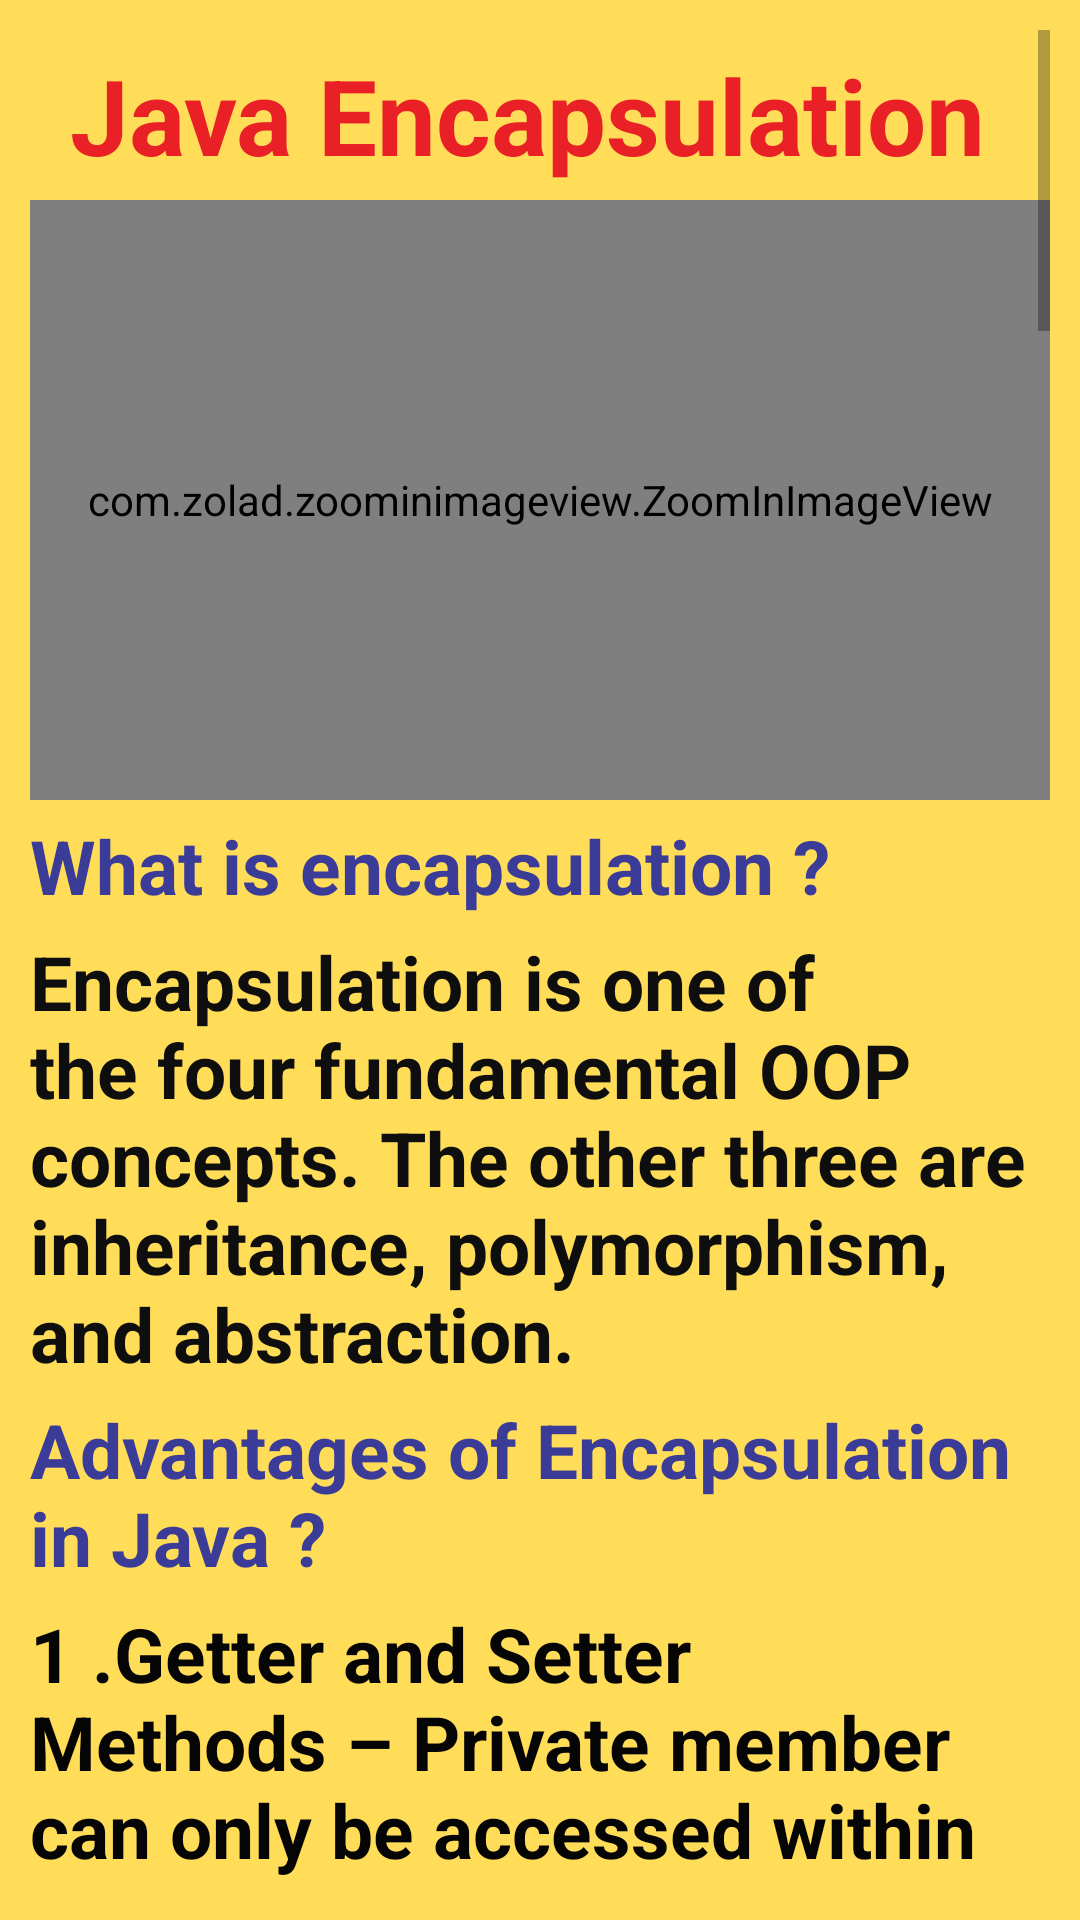

Layout XML and referenced resources for this Android screen:
<!-- AndroidManifest.xml: application theme AppTheme -->
<!-- res/layout/activity_encapculation.xml -->
<?xml version="1.0" encoding="utf-8"?>
<RelativeLayout xmlns:android="http://schemas.android.com/apk/res/android"
    xmlns:app="http://schemas.android.com/apk/res-auto"
    xmlns:tools="http://schemas.android.com/tools"
    android:layout_width="match_parent"
    android:layout_height="match_parent"
    android:padding="10dp"
    android:background="#ffdd59"
    tools:context="ramim.ramim.javaBook.EncapculationActivity">




    <ScrollView
        android:layout_width="match_parent"
        android:layout_height="wrap_content">

        <LinearLayout
            android:layout_width="match_parent"
            android:layout_height="match_parent"
            android:orientation="vertical">




            <TextView
                android:layout_width="match_parent"
                android:layout_height="wrap_content"
                android:text="Java Encapsulation "
                android:textColor="#EA2027"
                android:textSize="35sp"
                android:textStyle="bold"
                android:gravity="center"
                android:layout_marginTop="5dp"

                />


            <com.zolad.zoominimageview.ZoomInImageView
                android:layout_width="match_parent"
                android:layout_height="200dp"
                android:layout_marginTop="5dp"
                android:src="@drawable/enc"
                android:layout_gravity="center"
                />


            <TextView
                android:layout_width="match_parent"
                android:layout_height="wrap_content"
                android:text="@string/i1"
                android:textColor="#3B3B98"
                android:textSize="25sp"
                android:textStyle="bold"
                android:layout_marginTop="5dp"

                />

            <TextView
                android:layout_width="match_parent"
                android:layout_height="wrap_content"
                android:text="@string/i2"
                android:textColor="#0E0E0F"
                android:textSize="25sp"
                android:textStyle="bold"
                android:layout_marginTop="5dp"

                />

            <TextView
                android:layout_width="match_parent"
                android:layout_height="wrap_content"
                android:text="@string/i3"
                android:textColor="#3B3B98"
                android:textSize="25sp"
                android:textStyle="bold"
                android:layout_marginTop="5dp"

                />


            <TextView
                android:layout_width="match_parent"
                android:layout_height="wrap_content"
                android:text="@string/i4"
                android:textColor="#050505"
                android:textSize="25sp"
                android:textStyle="bold"
                android:layout_marginTop="5dp"

                />

            <TextView
                android:layout_width="match_parent"
                android:layout_height="wrap_content"
                android:text="@string/i5"
                android:textColor="#3B3B98"
                android:textSize="25sp"
                android:textStyle="bold"
                android:layout_marginTop="5dp"

                />

            <TextView
                android:layout_width="match_parent"
                android:layout_height="wrap_content"
                android:text="@string/i6"
                android:textColor="#050505"
                android:textSize="25sp"
                android:textStyle="bold"
                android:layout_marginTop="5dp"

                />

            <TextView
                android:layout_width="match_parent"
                android:layout_height="wrap_content"
                android:text="@string/i7"
                android:textColor="#050505"
                android:textSize="25sp"
                android:textStyle="bold"
                android:layout_marginTop="5dp"

                />

            <TextView
                android:layout_width="match_parent"
                android:layout_height="wrap_content"
                android:text="@string/i8"
                android:textColor="#050505"
                android:textSize="25sp"
                android:textStyle="bold"
                android:layout_marginTop="5dp"

                />

            <com.zolad.zoominimageview.ZoomInImageView
                android:layout_width="match_parent"
                android:layout_height="200dp"
                android:layout_marginTop="5dp"
                android:src="@drawable/ad"
                android:layout_gravity="center"
                />

            <com.zolad.zoominimageview.ZoomInImageView
                android:layout_width="match_parent"
                android:layout_height="200dp"
                android:layout_marginTop="5dp"
                android:src="@drawable/da"
                android:layout_gravity="center"
                />

            <TextView
                android:layout_width="match_parent"
                android:layout_height="wrap_content"
                android:text="@string/i9"
                android:textColor="#050505"
                android:textSize="25sp"
                android:textStyle="bold"
                android:layout_marginTop="5dp"

                />


            <com.zolad.zoominimageview.ZoomInImageView
                android:layout_width="match_parent"
                android:layout_height="200dp"
                android:layout_marginTop="5dp"
                android:src="@drawable/fg"
                android:layout_gravity="center"
                />
            <com.zolad.zoominimageview.ZoomInImageView
                android:layout_width="match_parent"
                android:layout_height="200dp"
                android:layout_marginTop="5dp"
                android:src="@drawable/gf"
                android:layout_gravity="center"
                />



            <TextView
                android:layout_width="match_parent"
                android:layout_height="wrap_content"
                android:text="Java Package :"
                android:textColor="#559E02"
                android:textSize="25sp"
                android:textStyle="bold"
                android:layout_marginTop="5dp"

                />

            <TextView
                android:layout_width="match_parent"
                android:layout_height="wrap_content"
                android:text="What is Package ?"
                android:textColor="#559E02"
                android:textSize="25sp"
                android:textStyle="bold"
                android:layout_marginTop="5dp"

                />

            <TextView
                android:layout_width="match_parent"
                android:layout_height="wrap_content"
                android:text="@string/i10"
                android:textColor="#559E02"
                android:textSize="25sp"
                android:textStyle="bold"
                android:layout_marginTop="5dp"

                />

            <TextView
                android:layout_width="match_parent"
                android:layout_height="wrap_content"
                android:text="@string/i11"
                android:textColor="#3B3B98"
                android:textSize="25sp"
                android:textStyle="bold"
                android:layout_marginTop="5dp"

                />

            <com.zolad.zoominimageview.ZoomInImageView
                android:layout_width="match_parent"
                android:layout_height="200dp"
                android:layout_marginTop="5dp"
                android:src="@drawable/pac"
                android:layout_gravity="center"
                />

            <TextView
                android:layout_width="match_parent"
                android:layout_height="wrap_content"
                android:text="@string/i12"
                android:textColor="#3B3B98"
                android:textSize="25sp"
                android:textStyle="bold"
                android:layout_marginTop="5dp"

                />

            <TextView
                android:layout_width="match_parent"
                android:layout_height="wrap_content"
                android:text="@string/i13"
                android:textColor="#7C4DFF"
                android:textSize="25sp"
                android:textStyle="bold"
                android:layout_marginTop="5dp"

                />

            <TextView
                android:layout_width="match_parent"
                android:layout_height="wrap_content"
                android:text="@string/i14"
                android:textColor="#536DFE"
                android:textSize="25sp"
                android:textStyle="bold"
                android:layout_marginTop="5dp"

                />

            <TextView
                android:layout_width="match_parent"
                android:layout_height="wrap_content"
                android:text="@string/i15"
                android:textColor="#050505"
                android:textSize="25sp"
                android:textStyle="bold"
                android:layout_marginTop="5dp"

                />

            <TextView
                android:layout_width="match_parent"
                android:layout_height="wrap_content"
                android:text="@string/i16"
                android:textColor="#536DFE"
                android:textSize="25sp"
                android:textStyle="bold"
                android:layout_marginTop="5dp"

                />


            <com.zolad.zoominimageview.ZoomInImageView
                android:layout_width="match_parent"
                android:layout_height="200dp"
                android:layout_marginTop="5dp"
                android:src="@drawable/acc"
                android:layout_gravity="center"
                />

            <TextView
                android:layout_width="match_parent"
                android:layout_height="wrap_content"
                android:text="@string/i17"
                android:textColor="#536DFE"
                android:textSize="25sp"
                android:textStyle="bold"
                android:layout_marginTop="5dp"

                />


            <com.zolad.zoominimageview.ZoomInImageView
                android:layout_width="match_parent"
                android:layout_height="200dp"
                android:layout_marginTop="5dp"
                android:src="@drawable/ax"
                android:layout_gravity="center"
                />




        </LinearLayout>


    </ScrollView>


</RelativeLayout>
<!-- resources referenced by this layout -->
<resources>
  <!-- drawable da: png bitmap (drawable, 12992 bytes) -->
  <!-- drawable enc: png bitmap (drawable, 17715 bytes) -->
  <!-- drawable fg: png bitmap (drawable, 150351 bytes) -->
  <!-- drawable gf: png bitmap (drawable, 123621 bytes) -->
  <!-- drawable pac: png bitmap (drawable, 130955 bytes) -->
  <string name="i1">
  
          What is encapsulation ?
      </string>
  <string name="i10">
  
          A java package is a group of similar types of classes, interfaces and sub-packages.
  
      </string>
  <string name="i11">
          Real life example in Package :
      </string>
  <string name="i12">
  
          How to access package from another package?\n
          1. import package.*;\n
          2.import package.classname;\n
          3. fully qualified name.
  
      </string>
  <string name="i13">
          Access Modifiers in Java :
      </string>
  <string name="i14">
          What is access modifiers in java ?
      </string>
  <string name="i15">
  
          There are two types of modifiers in Java: access modifiers and non-access modifiers.
  
      </string>
  <string name="i16">
  
          Access Modifiers in Java :
      </string>
  <string name="i17">
  
          Access modifiers and non-access modifiers :
      </string>
  <string name="i2">
  
          Encapsulation is one of the four fundamental OOP concepts. The other three are inheritance, polymorphism, and abstraction.
  
  
      </string>
  <string name="i3">
  
          Advantages of Encapsulation in Java ?
      </string>
  <string name="i4">
  
          1 .Getter and Setter Methods – Private member can only be accessed within the same class. An outside class can not access the data members of that class. If you need to access these variables, you have to use public “getter” and “setter” methods. \n
          2. Flexibility – With this, we can make the data as read-only or write-only as we require it to be. It also improves the maintainability and flexibility of code. \n
          3. Reusability – It allows the user to a programmer to use the existing code again and again in an effective way.\n
          4.Testing of the code – Ease of testing becomes easy. So it is better for Unit testing.
  
  
  
  
      </string>
  <string name="i5">
  
          Benefits of Encapsulation ?
      </string>
  <string name="i6">
  
          1. The fields of a class can be made read-only or write-only.\n
          2. A class can have total control over what is stored in its fields.
  
  
      </string>
  <string name="i7">
  
          To achieve encapsulation in Java − \n
          1.Declare the variables of a class as private.\n
          2.Provide public setter and getter methods to modify and view the variables values.
  
  
  
  
      </string>
  <string name="i8">
          Real life Example ?
      </string>
  <string name="i9">
  
          Example by code ?
      </string>
  <style name="AppTheme" parent="Theme.AppCompat.Light.NoActionBar">
          
          <item name="colorPrimary">@color/colorPrimary</item>
          <item name="colorPrimaryDark">@color/colorPrimaryDark</item>
          <item name="colorAccent">@color/colorAccent</item>
      </style>
  <color name="colorPrimary">#ffc107</color>
  <color name="colorPrimaryDark">#212121</color>
  <color name="colorAccent">#7c4dff</color>
</resources>
